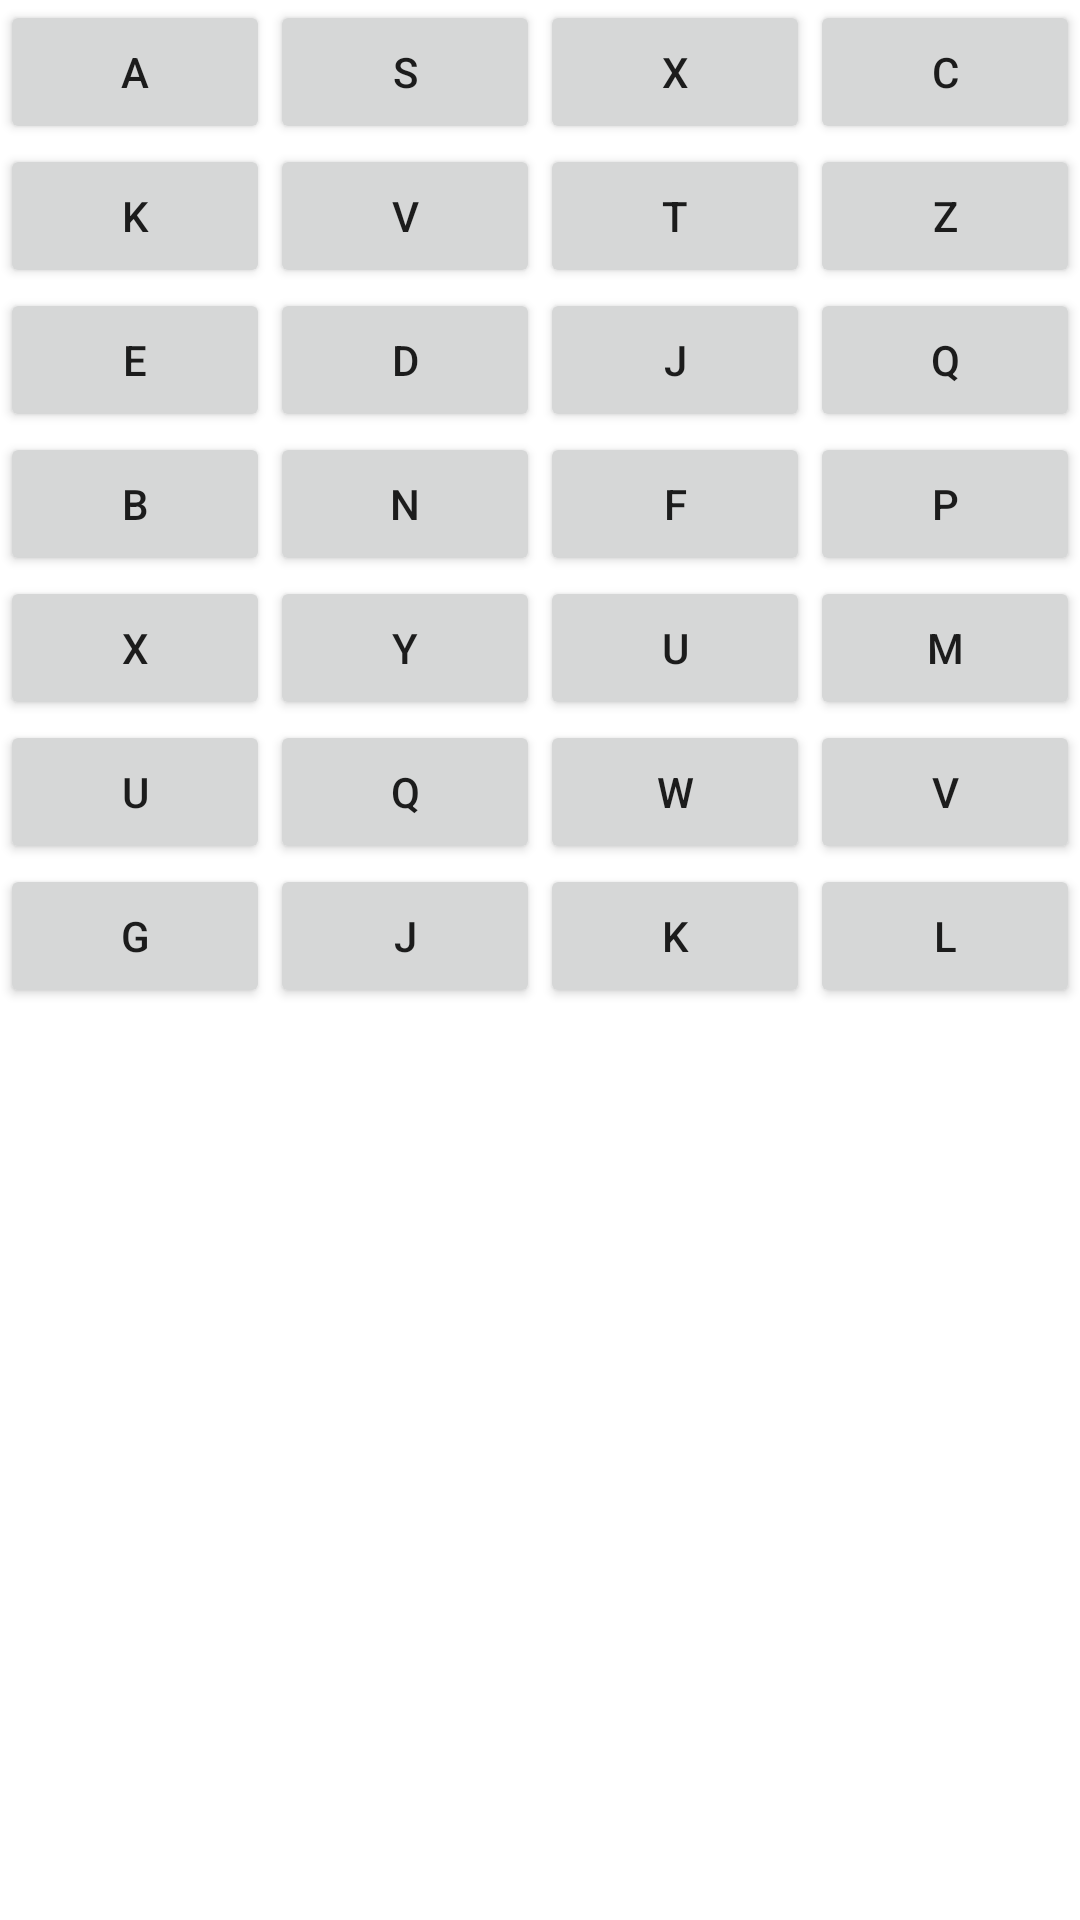

Here is an Android app screen rendered from its layout file. Give the layout XML and the strings, colors and styles it references.
<!-- AndroidManifest.xml: application theme Theme.PuzzleSederhana -->
<!-- res/layout/activity_main2.xml -->
<?xml version="1.0" encoding="utf-8"?>
<androidx.constraintlayout.widget.ConstraintLayout xmlns:android="http://schemas.android.com/apk/res/android"
    xmlns:app="http://schemas.android.com/apk/res-auto"
    xmlns:tools="http://schemas.android.com/tools"
    android:layout_width="match_parent"
    android:layout_height="match_parent"
    tools:context=".MainActivity2">

    <TableLayout
        android:layout_width="match_parent"
        android:layout_height="match_parent">

        <TableRow
            android:layout_width="match_parent"
            android:layout_height="match_parent"
            android:weightSum="4">


            <Button
                android:id="@+id/button24"
                android:layout_width="wrap_content"
                android:layout_height="wrap_content"
                android:layout_weight="1"
                android:text="A" />

            <Button
                android:id="@+id/button25"
                android:layout_width="wrap_content"
                android:layout_height="wrap_content"
                android:layout_weight="1"
                android:text="S" />

            <Button
                android:id="@+id/button26"
                android:layout_width="wrap_content"
                android:layout_height="wrap_content"
                android:layout_weight="1"
                android:text="X" />

            <Button
                android:id="@+id/button27"
                android:layout_width="wrap_content"
                android:layout_height="wrap_content"
                android:layout_weight="1"
                android:text="C" />
        </TableRow>

        <TableRow
            android:layout_width="match_parent"
            android:layout_height="match_parent"
            android:weightSum="4">


            <Button
                android:id="@+id/button24"
                android:layout_width="wrap_content"
                android:layout_height="wrap_content"
                android:layout_weight="1"
                android:text="K" />

            <Button
                android:id="@+id/button25"
                android:layout_width="wrap_content"
                android:layout_height="wrap_content"
                android:layout_weight="1"
                android:text="V" />

            <Button
                android:id="@+id/button26"
                android:layout_width="wrap_content"
                android:layout_height="wrap_content"
                android:layout_weight="1"
                android:text="T" />

            <Button
                android:id="@+id/button27"
                android:layout_width="wrap_content"
                android:layout_height="wrap_content"
                android:layout_weight="1"
                android:text="Z" />
        </TableRow>

        <TableRow
            android:layout_width="match_parent"
            android:layout_height="match_parent"
            android:weightSum="4">


            <Button
                android:id="@+id/button24"
                android:layout_width="wrap_content"
                android:layout_height="wrap_content"
                android:layout_weight="1"
                android:text="E" />

            <Button
                android:id="@+id/button25"
                android:layout_width="wrap_content"
                android:layout_height="wrap_content"
                android:layout_weight="1"
                android:text="D" />

            <Button
                android:id="@+id/button26"
                android:layout_width="wrap_content"
                android:layout_height="wrap_content"
                android:layout_weight="1"
                android:text="J" />

            <Button
                android:id="@+id/button27"
                android:layout_width="wrap_content"
                android:layout_height="wrap_content"
                android:layout_weight="1"
                android:text="Q" />
        </TableRow>

        <TableRow
            android:layout_width="match_parent"
            android:layout_height="match_parent"
            android:weightSum="4">


            <Button
                android:id="@+id/button24"
                android:layout_width="wrap_content"
                android:layout_height="wrap_content"
                android:layout_weight="1"
                android:text="B" />

            <Button
                android:id="@+id/button25"
                android:layout_width="wrap_content"
                android:layout_height="wrap_content"
                android:layout_weight="1"
                android:text="N" />

            <Button
                android:id="@+id/button26"
                android:layout_width="wrap_content"
                android:layout_height="wrap_content"
                android:layout_weight="1"
                android:text="F" />

            <Button
                android:id="@+id/button27"
                android:layout_width="wrap_content"
                android:layout_height="wrap_content"
                android:layout_weight="1"
                android:text="P" />
        </TableRow>

        <TableRow
            android:layout_width="match_parent"
            android:layout_height="match_parent"
            android:weightSum="4"
            >

            <Button
                android:id="@+id/button28"
                android:layout_width="wrap_content"
                android:layout_height="wrap_content"
                android:layout_weight="1"
                android:text="X" />

            <Button
                android:id="@+id/button29"
                android:layout_width="wrap_content"
                android:layout_height="wrap_content"
                android:layout_weight="1"
                android:text="Y" />

            <Button
                android:id="@+id/button30"
                android:layout_width="wrap_content"
                android:layout_height="wrap_content"
                android:layout_weight="1"
                android:text="U" />

            <Button
                android:id="@+id/button31"
                android:layout_width="wrap_content"
                android:layout_height="wrap_content"
                android:layout_weight="1"
                android:text="M" />
        </TableRow>

        <TableRow
            android:layout_width="match_parent"
            android:layout_height="match_parent"
            android:weightSum="4"
            >

            <Button
                android:id="@+id/button32"
                android:layout_width="wrap_content"
                android:layout_height="wrap_content"
                android:layout_weight="1"
                android:text="U" />

            <Button
                android:id="@+id/button33"
                android:layout_width="wrap_content"
                android:layout_height="wrap_content"
                android:layout_weight="1"
                android:text="Q" />

            <Button
                android:id="@+id/button34"
                android:layout_width="wrap_content"
                android:layout_height="wrap_content"
                android:layout_weight="1"
                android:text="W" />

            <Button
                android:id="@+id/button35"
                android:layout_width="wrap_content"
                android:layout_height="wrap_content"
                android:layout_weight="1"
                android:text="V" />
        </TableRow>

        <TableRow
            android:layout_width="match_parent"
            android:layout_height="match_parent"
            android:weightSum="4"
            >

            <Button
                android:id="@+id/button36"
                android:layout_width="wrap_content"
                android:layout_height="wrap_content"
                android:layout_weight="1"
                android:text="G" />

            <Button
                android:id="@+id/button37"
                android:layout_width="wrap_content"
                android:layout_height="wrap_content"
                android:layout_weight="1"
                android:text="J" />

            <Button
                android:id="@+id/button38"
                android:layout_width="wrap_content"
                android:layout_height="wrap_content"
                android:layout_weight="1"
                android:text="K" />

            <Button
                android:id="@+id/button39"
                android:layout_width="wrap_content"
                android:layout_height="wrap_content"
                android:layout_weight="1"
                android:text="L" />
        </TableRow>
    </TableLayout>
</androidx.constraintlayout.widget.ConstraintLayout>
<!-- resources referenced by this layout -->
<resources>
  <style name="Theme.PuzzleSederhana" parent="Theme.MaterialComponents.DayNight.DarkActionBar">
          
          <item name="colorPrimary">@color/purple_500</item>
          <item name="colorPrimaryVariant">@color/purple_700</item>
          <item name="colorOnPrimary">@color/white</item>
          
          <item name="colorSecondary">@color/teal_200</item>
          <item name="colorSecondaryVariant">@color/teal_700</item>
          <item name="colorOnSecondary">@color/black</item>
          
          <item name="android:statusBarColor" tools:targetApi="l">?attr/colorPrimaryVariant</item>
          
      </style>
  <!-- not gathered from this repository: default colours our renderer supplied (Android Studio template values) -->
  <color name="purple_500">#FF6200EE</color>
  <color name="purple_700">#FF3700B3</color>
  <color name="teal_200">#FF03DAC5</color>
  <color name="teal_700">#FF018786</color>
  <color name="black">#FF000000</color>
  <color name="white">#FFFFFFFF</color>
</resources>
